Dataset: dataset (GitHub, Synizter/asagao-classification). Classes: asagao morning glory flower, not asagao.

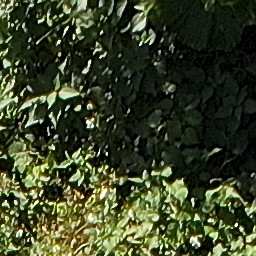
Label: asagao morning glory flower

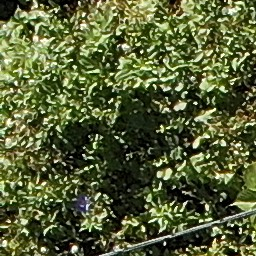
Label: not asagao

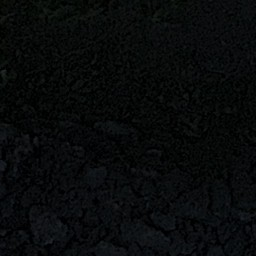
Label: not asagao

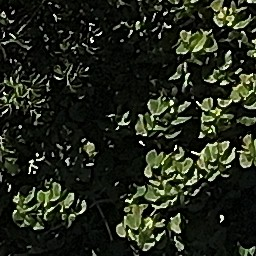
Label: not asagao

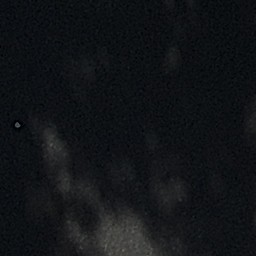
Label: not asagao

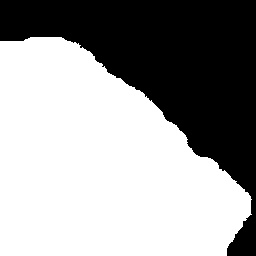
Label: asagao morning glory flower
